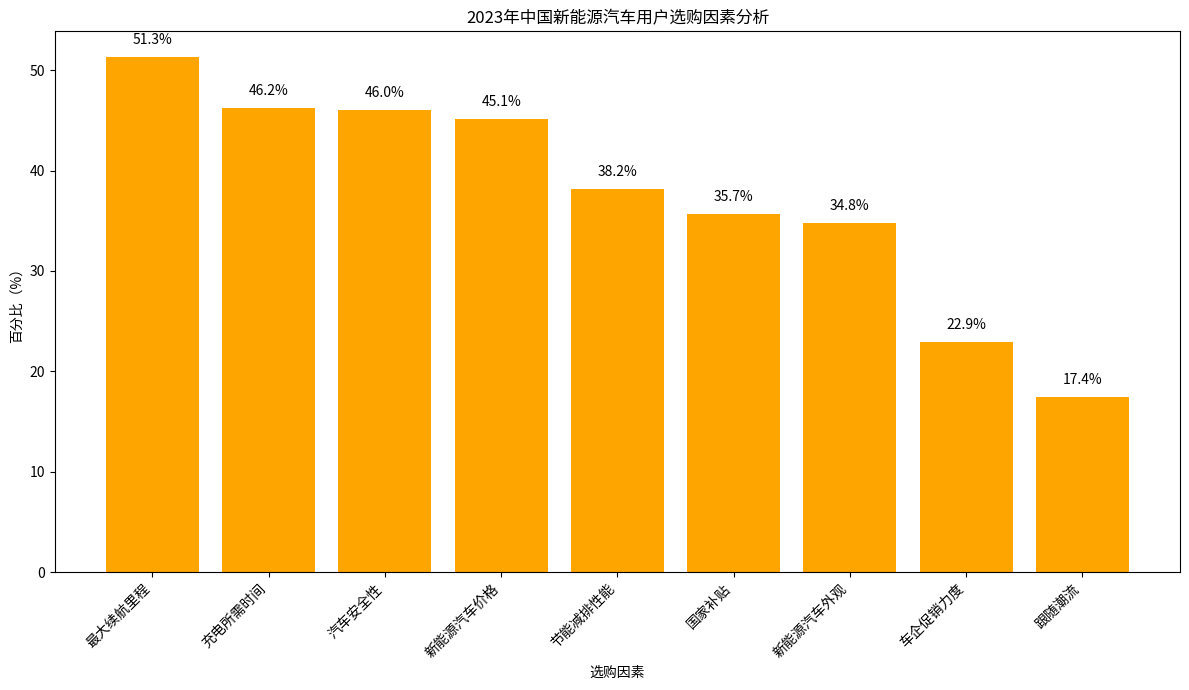

Generate this figure with matplotlib:
import matplotlib.pyplot as plt
import numpy as np

# 数据
factors = ["最大续航里程", "充电所需时间", "汽车安全性", "新能源汽车价格", "节能减排性能", 
           "国家补贴", "新能源汽车外观", "车企促销力度", "跟随潮流"]
percentages = [51.3, 46.2, 46.0, 45.1, 38.2, 35.7, 34.8, 22.9, 17.4]

x = np.arange(len(factors))

fig, ax = plt.subplots(figsize=(12, 7))

# 绘制柱状图
bars = ax.bar(x, percentages, color='orange')

# 添加数值标注
for i, percentage in enumerate(percentages):
    ax.text(i, percentage + 1, f'{percentage}%', ha='center', va='bottom')

# 设置坐标轴
ax.set_ylabel('百分比（%）')
ax.set_xlabel('选购因素')
ax.set_xticks(x)
ax.set_xticklabels(factors, rotation=45, ha='right')
ax.set_title('2023年中国新能源汽车用户选购因素分析')

plt.tight_layout()
plt.show()
